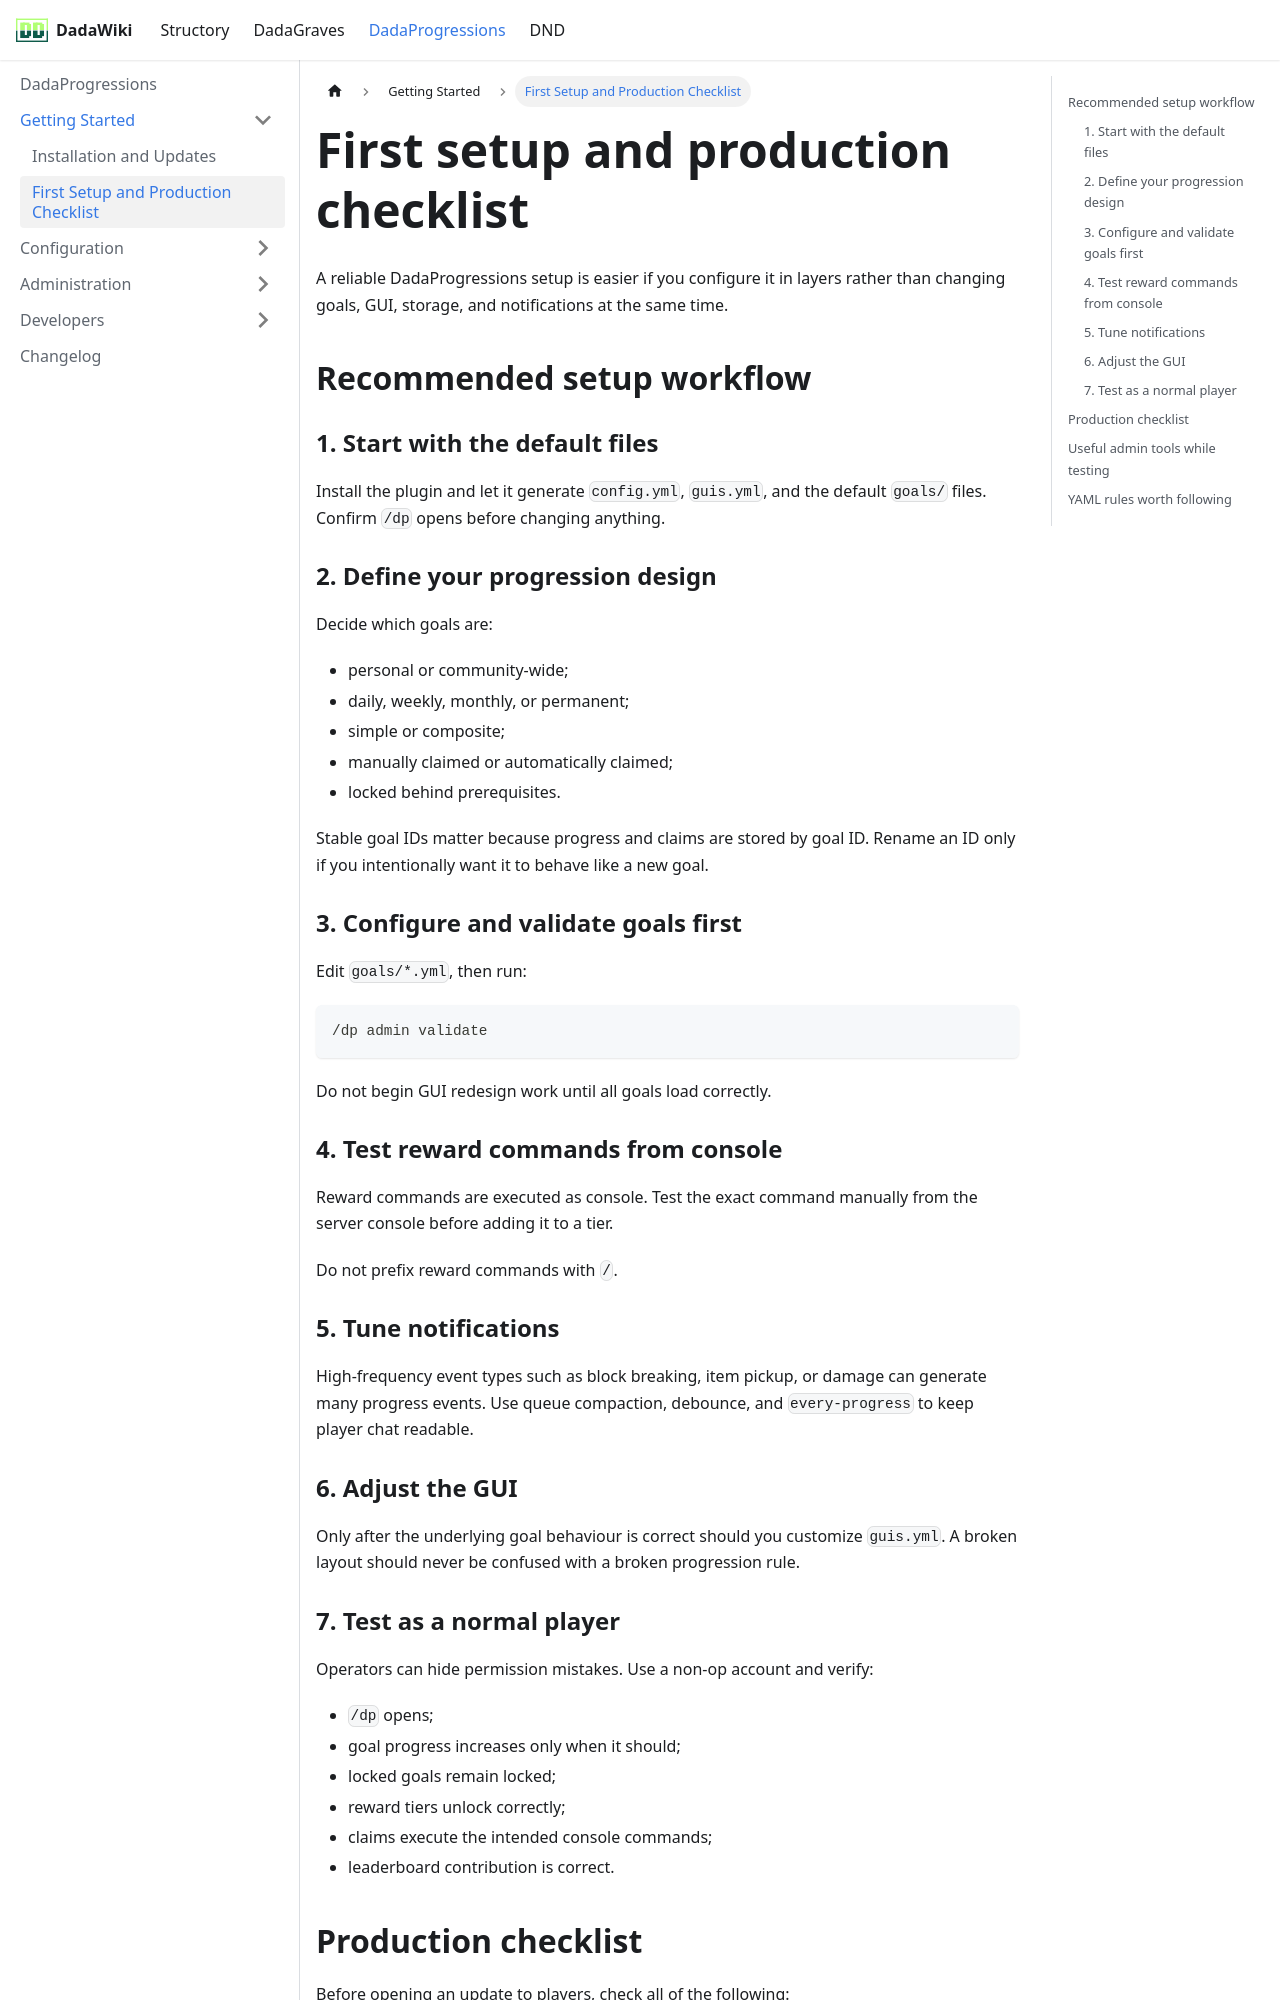

repository: andreadada/dadadocu · page: docs/dadaprogressions/getting-started/server-admin-workflow/index.html · generator: docusaurus

---
sidebar_position: 2
title: First Setup and Production Checklist
---

# First setup and production checklist

A reliable DadaProgressions setup is easier if you configure it in layers rather than changing goals, GUI, storage, and notifications at the same time.

## Recommended setup workflow

### 1. Start with the default files

Install the plugin and let it generate `config.yml`, `guis.yml`, and the default `goals/` files. Confirm `/dp` opens before changing anything.

### 2. Define your progression design

Decide which goals are:

- personal or community-wide;
- daily, weekly, monthly, or permanent;
- simple or composite;
- manually claimed or automatically claimed;
- locked behind prerequisites.

Stable goal IDs matter because progress and claims are stored by goal ID. Rename an ID only if you intentionally want it to behave like a new goal.

### 3. Configure and validate goals first

Edit `goals/*.yml`, then run:

```text
/dp admin validate
```

Do not begin GUI redesign work until all goals load correctly.

### 4. Test reward commands from console

Reward commands are executed as console. Test the exact command manually from the server console before adding it to a tier.

Do not prefix reward commands with `/`.

### 5. Tune notifications

High-frequency event types such as block breaking, item pickup, or damage can generate many progress events. Use queue compaction, debounce, and `every-progress` to keep player chat readable.

### 6. Adjust the GUI

Only after the underlying goal behaviour is correct should you customize `guis.yml`. A broken layout should never be confused with a broken progression rule.

### 7. Test as a normal player

Operators can hide permission mistakes. Use a non-op account and verify:

- `/dp` opens;
- goal progress increases only when it should;
- locked goals remain locked;
- reward tiers unlock correctly;
- claims execute the intended console commands;
- leaderboard contribution is correct.
